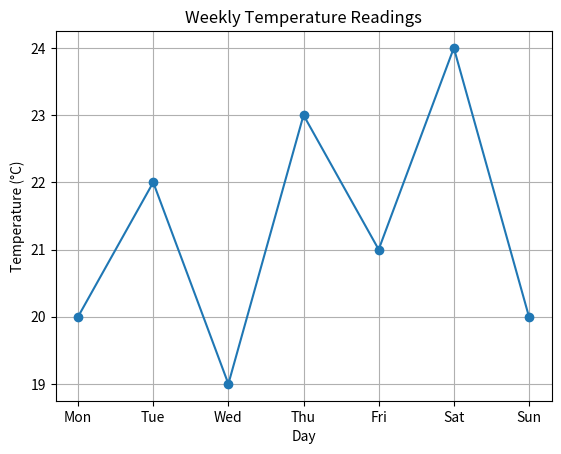

The matplotlib source for this figure:
import matplotlib.pyplot as plt

# Temperature readings over a week
temperatures = [20, 22, 19, 23, 21, 24, 20]
days = ['Mon', 'Tue', 'Wed', 'Thu', 'Fri', 'Sat', 'Sun']

plt.plot(days, temperatures, marker='o', linestyle='-')
plt.title("Weekly Temperature Readings")
plt.xlabel("Day")
plt.ylabel("Temperature (°C)")
plt.grid(True)
plt.show()
